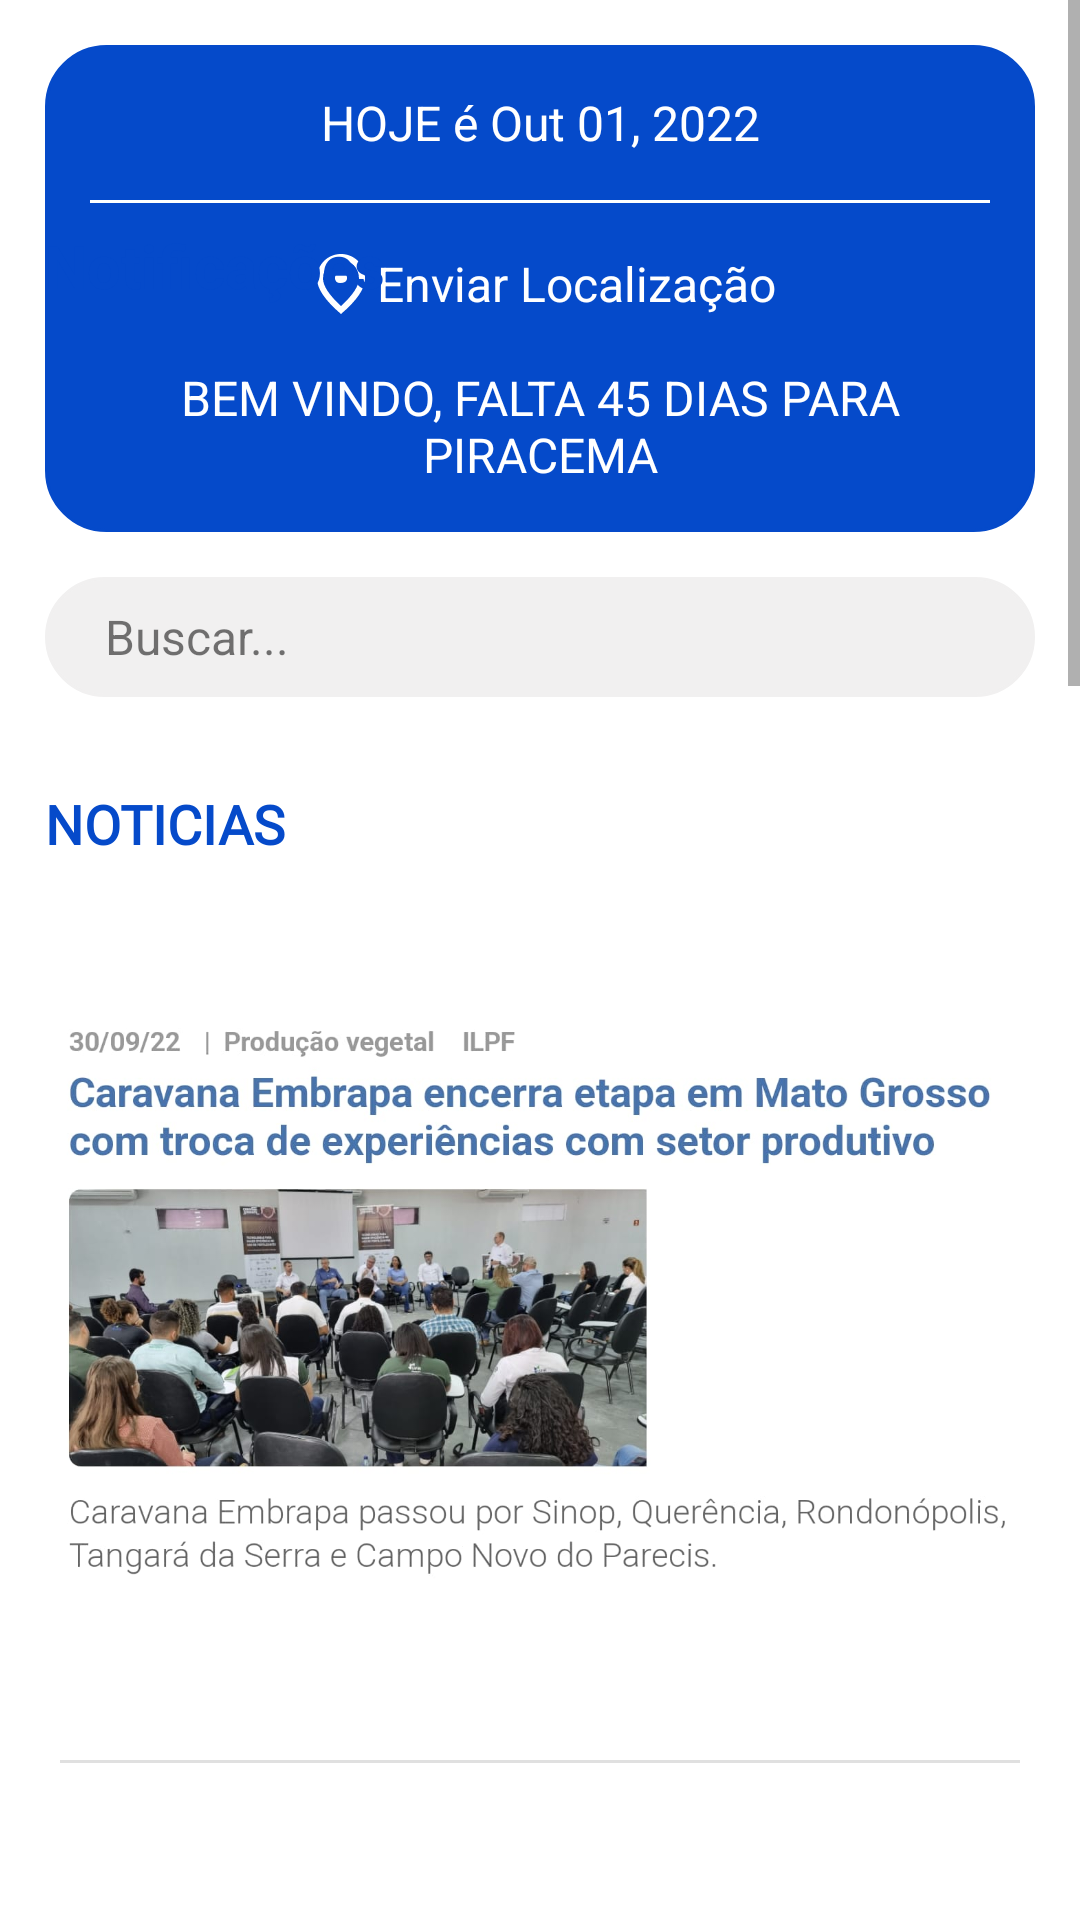

Reconstruct the res/layout file that produces this screen, plus the resources it refers to.
<!-- AndroidManifest.xml: application theme Theme.Pesca -->
<!-- res/layout/fragment_feed.xml -->
<?xml version="1.0" encoding="utf-8"?>
<ScrollView xmlns:android="http://schemas.android.com/apk/res/android"
    xmlns:app="http://schemas.android.com/apk/res-auto"
    xmlns:tools="http://schemas.android.com/tools"
    android:layout_width="match_parent"
    android:layout_height="match_parent"
    tools:context=".FeedFragment">

    <androidx.constraintlayout.widget.ConstraintLayout
        android:layout_width="match_parent"
        android:layout_height="match_parent">


        <androidx.constraintlayout.widget.ConstraintLayout
            android:id="@+id/const_feed"
            android:layout_width="match_parent"
            android:layout_height="wrap_content"
            android:layout_marginStart="15dp"
            android:layout_marginTop="15dp"
            android:layout_marginEnd="15dp"
            android:background="@drawable/rounded2"
            app:layout_constraintEnd_toEndOf="parent"
            app:layout_constraintStart_toStartOf="parent"
            app:layout_constraintTop_toTopOf="parent">

            <TextView
                android:id="@+id/txt_date"
                android:layout_width="match_parent"
                android:layout_height="wrap_content"
                android:layout_marginStart="15dp"
                android:layout_marginTop="15dp"
                android:layout_marginEnd="15dp"
                android:gravity="center"
                android:text="HOJE é Out 01, 2022"
                android:textColor="@color/white"
                android:textSize="16sp"
                app:layout_constraintEnd_toEndOf="parent"
                app:layout_constraintStart_toStartOf="parent"
                app:layout_constraintTop_toTopOf="parent" />

            <ImageView
                android:id="@+id/line_feed"
                android:layout_width="match_parent"
                android:layout_height="1dp"
                android:layout_marginStart="15dp"
                android:layout_marginTop="15dp"
                android:layout_marginEnd="15dp"
                android:background="@color/white"
                app:layout_constraintEnd_toEndOf="parent"
                app:layout_constraintStart_toStartOf="parent"
                app:layout_constraintTop_toBottomOf="@+id/txt_date" />

            <TextView
                android:id="@+id/txt_location"
                android:layout_width="wrap_content"
                android:layout_height="wrap_content"
                android:layout_marginTop="15dp"
                android:drawableStart="@drawable/ic_adress"
                android:gravity="center"
                android:text="Enviar Localização"
                android:textColor="@color/white"
                android:textSize="16sp"
                app:drawableTint="@color/white"
                app:layout_constraintEnd_toEndOf="parent"
                app:layout_constraintStart_toStartOf="parent"
                app:layout_constraintTop_toBottomOf="@+id/line_feed" />

            <TextView
                android:id="@+id/txt_alert"
                android:layout_width="match_parent"
                android:layout_height="wrap_content"
                android:layout_marginStart="15dp"
                android:layout_marginTop="15dp"
                android:layout_marginEnd="15dp"
                android:layout_marginBottom="15dp"
                android:gravity="center"
                android:text="BEM VINDO, FALTA 45 DIAS PARA PIRACEMA"
                android:textColor="@color/white"
                android:textSize="16sp"
                app:layout_constraintBottom_toBottomOf="parent"
                app:layout_constraintEnd_toEndOf="parent"
                app:layout_constraintStart_toStartOf="parent"
                app:layout_constraintTop_toBottomOf="@+id/txt_location" />

        </androidx.constraintlayout.widget.ConstraintLayout>

        <TextView
            android:id="@+id/txt_ntf"
            android:layout_width="match_parent"
            android:layout_height="wrap_content"
            android:layout_marginStart="15dp"
            android:layout_marginTop="75dp"
            android:layout_marginEnd="15dp"
            android:text="Notificações"
            android:textColor="@color/color_primary"
            android:textSize="20sp"
            android:textStyle="bold"
            app:layout_constraintEnd_toEndOf="parent"
            app:layout_constraintStart_toStartOf="parent"
            app:layout_constraintTop_toTopOf="parent" />

        <androidx.constraintlayout.widget.ConstraintLayout
            android:id="@+id/const_search"
            android:layout_width="match_parent"
            android:layout_height="wrap_content"
            android:layout_marginStart="15dp"
            android:layout_marginTop="15dp"
            android:layout_marginEnd="15dp"
            android:background="@drawable/rounded3"
            app:layout_constraintEnd_toEndOf="parent"
            app:layout_constraintStart_toStartOf="parent"
            app:layout_constraintTop_toBottomOf="@+id/const_feed">

            <TextView
                android:layout_width="match_parent"
                android:layout_height="40dp"
                android:layout_marginStart="20dp"
                android:layout_marginEnd="20dp"
                android:drawableEnd="@drawable/ic_search"
                android:gravity="center|start"
                android:text="Buscar..."
                android:textSize="16sp"
                app:layout_constraintBottom_toBottomOf="parent"
                app:layout_constraintEnd_toEndOf="parent"
                app:layout_constraintStart_toStartOf="parent"
                app:layout_constraintTop_toTopOf="parent" />

        </androidx.constraintlayout.widget.ConstraintLayout>

        <TextView
            android:id="@+id/txt_noticias"
            android:layout_width="match_parent"
            android:layout_height="wrap_content"
            android:layout_marginStart="15dp"
            android:layout_marginTop="30dp"
            android:layout_marginEnd="15dp"
            android:fontFamily="@font/roboto"
            android:gravity="center|start"
            android:text="Noticias"
            android:textAllCaps="true"
            android:textColor="@color/color_primary"
            android:textSize="18sp"
            android:textStyle="bold"
            app:layout_constraintEnd_toEndOf="parent"
            app:layout_constraintStart_toStartOf="parent"
            app:layout_constraintTop_toBottomOf="@id/const_search" />

        <ImageView
            android:id="@+id/img1"
            android:layout_width="match_parent"
            android:layout_height="300dp"
            android:layout_marginStart="15dp"
            android:layout_marginEnd="15dp"
            android:src="@drawable/img1"
            app:layout_constraintEnd_toEndOf="parent"
            app:layout_constraintStart_toStartOf="parent"
            app:layout_constraintTop_toBottomOf="@id/txt_noticias" />

        <ImageView
            android:id="@+id/line_img1"
            android:layout_width="match_parent"
            android:layout_height="1dp"
            android:layout_marginStart="20dp"
            android:layout_marginEnd="20dp"
            android:background="?actionBarDivider"            app:layout_constraintEnd_toEndOf="parent"
            app:layout_constraintStart_toStartOf="parent"
            app:layout_constraintTop_toBottomOf="@+id/img1" />

        <ImageView
            android:id="@+id/img2"
            android:layout_width="match_parent"
            android:layout_height="300dp"
            android:layout_marginStart="15dp"
            android:layout_marginEnd="15dp"
            android:src="@drawable/img2"
            app:layout_constraintEnd_toEndOf="parent"
            app:layout_constraintStart_toStartOf="parent"
            app:layout_constraintTop_toBottomOf="@id/line_img1" />

        <ImageView
            android:id="@+id/line_img2"
            android:layout_width="match_parent"
            android:layout_height="1dp"
            android:layout_marginStart="20dp"
            android:layout_marginEnd="20dp"
            android:background="?actionBarDivider"
            app:layout_constraintEnd_toEndOf="parent"
            app:layout_constraintStart_toStartOf="parent"
            app:layout_constraintTop_toBottomOf="@+id/img2" />

        <ImageView
            android:id="@+id/img3"
            android:layout_width="match_parent"
            android:layout_height="300dp"
            android:layout_marginStart="15dp"
            android:layout_marginEnd="15dp"
            android:src="@drawable/img3"
            app:layout_constraintEnd_toEndOf="parent"
            app:layout_constraintStart_toStartOf="parent"
            app:layout_constraintTop_toBottomOf="@id/line_img2" />

        <ImageView
            android:id="@+id/line_img3"
            android:layout_width="match_parent"
            android:layout_height="1dp"
            android:layout_marginStart="20dp"
            android:layout_marginEnd="20dp"
            android:background="?actionBarDivider"
            app:layout_constraintEnd_toEndOf="parent"
            app:layout_constraintStart_toStartOf="parent"
            app:layout_constraintTop_toBottomOf="@+id/img3" />

        <ImageView
            android:id="@+id/img4"
            android:layout_width="match_parent"
            android:layout_height="300dp"
            android:layout_marginStart="15dp"
            android:layout_marginEnd="15dp"
            android:src="@drawable/img4"
            app:layout_constraintEnd_toEndOf="parent"
            app:layout_constraintStart_toStartOf="parent"
            app:layout_constraintTop_toBottomOf="@id/line_img3" />

        <ImageView
            android:id="@+id/line_img4"
            android:layout_width="match_parent"
            android:layout_height="1dp"
            android:layout_marginStart="20dp"
            android:layout_marginEnd="20dp"
            android:background="?actionBarDivider"
            app:layout_constraintEnd_toEndOf="parent"
            app:layout_constraintStart_toStartOf="parent"
            app:layout_constraintTop_toBottomOf="@+id/img4" />

        <ImageView
            android:id="@+id/img5"
            android:layout_width="match_parent"
            android:layout_height="300dp"
            android:layout_marginStart="15dp"
            android:layout_marginEnd="15dp"
            android:src="@drawable/img5"
            app:layout_constraintBottom_toBottomOf="parent"
            app:layout_constraintEnd_toEndOf="parent"
            app:layout_constraintStart_toStartOf="parent"
            app:layout_constraintTop_toBottomOf="@id/line_img4" />

    </androidx.constraintlayout.widget.ConstraintLayout>



</ScrollView>
<!-- resources referenced by this layout -->
<resources>
  <color name="color_primary">#054ACA</color>
  <color name="white">#FFFFFFFF</color>
  <!-- drawable ic_adress (drawable) -->
  <vector xmlns:android="http://schemas.android.com/apk/res/android"
      android:width="24dp"
      android:height="24dp"
      android:viewportWidth="24"
      android:viewportHeight="24">
    <path
        android:pathData="M12,12C10.9,12 10,11.1 10,10C10,8.9 10.9,8 12,8C13.1,8 14,8.9 14,10C14,11.1 13.1,12 12,12ZM18,10.2C18,6.57 15.35,4 12,4C8.65,4 6,6.57 6,10.2C6,12.54 7.95,15.64 12,19.34C16.05,15.64 18,12.54 18,10.2ZM12,2C16.2,2 20,5.22 20,10.2C20,13.52 17.33,17.45 12,22C6.67,17.45 4,13.52 4,10.2C4,5.22 7.8,2 12,2Z"
        android:fillColor="#242424"/>
  </vector>
  <!-- drawable img1: jpeg bitmap (drawable, 115753 bytes) -->
  <!-- drawable img2: jpeg bitmap (drawable, 118667 bytes) -->
  <!-- drawable img3: jpeg bitmap (drawable, 65749 bytes) -->
  <!-- drawable img4: jpeg bitmap (drawable, 72042 bytes) -->
  <!-- drawable img5: jpeg bitmap (drawable, 125241 bytes) -->
  <!-- drawable rounded2 (drawable) -->
  <?xml version="1.0" encoding="utf-8"?>
  <shape xmlns:android="http://schemas.android.com/apk/res/android">
      <corners android:radius="20dp"/>
      <solid android:color ="@color/color_primary"/>
      <stroke android:color="@color/color_primary" android:width="1dp"/>
  </shape>
  <!-- drawable rounded3 (drawable) -->
  <?xml version="1.0" encoding="utf-8"?>
  <shape xmlns:android="http://schemas.android.com/apk/res/android">
      <corners android:radius="25dp"/>
      <solid android:color ="#F1F0F0"/>
      <stroke android:color="#F1F0F0" android:width="1dp"/>
  </shape>
  <style name="Theme.Pesca" parent="Theme.MaterialComponents.Light.NoActionBar">
          
          <item name="colorPrimary">@color/purple_500</item>
          <item name="colorPrimaryVariant">@color/purple_700</item>
          <item name="colorOnPrimary">@color/white</item>
          
          <item name="colorSecondary">@color/teal_200</item>
          <item name="colorSecondaryVariant">@color/teal_700</item>
          <item name="colorOnSecondary">@color/black</item>
          
          <item name="android:statusBarColor" tools:targetApi="l">@color/color_primary</item>
          
      </style>
  <color name="purple_500">#FF6200EE</color>
  <color name="purple_700">#FF3700B3</color>
  <color name="teal_200">#FF03DAC5</color>
  <color name="teal_700">#FF018786</color>
  <color name="black">#FF000000</color>
</resources>
